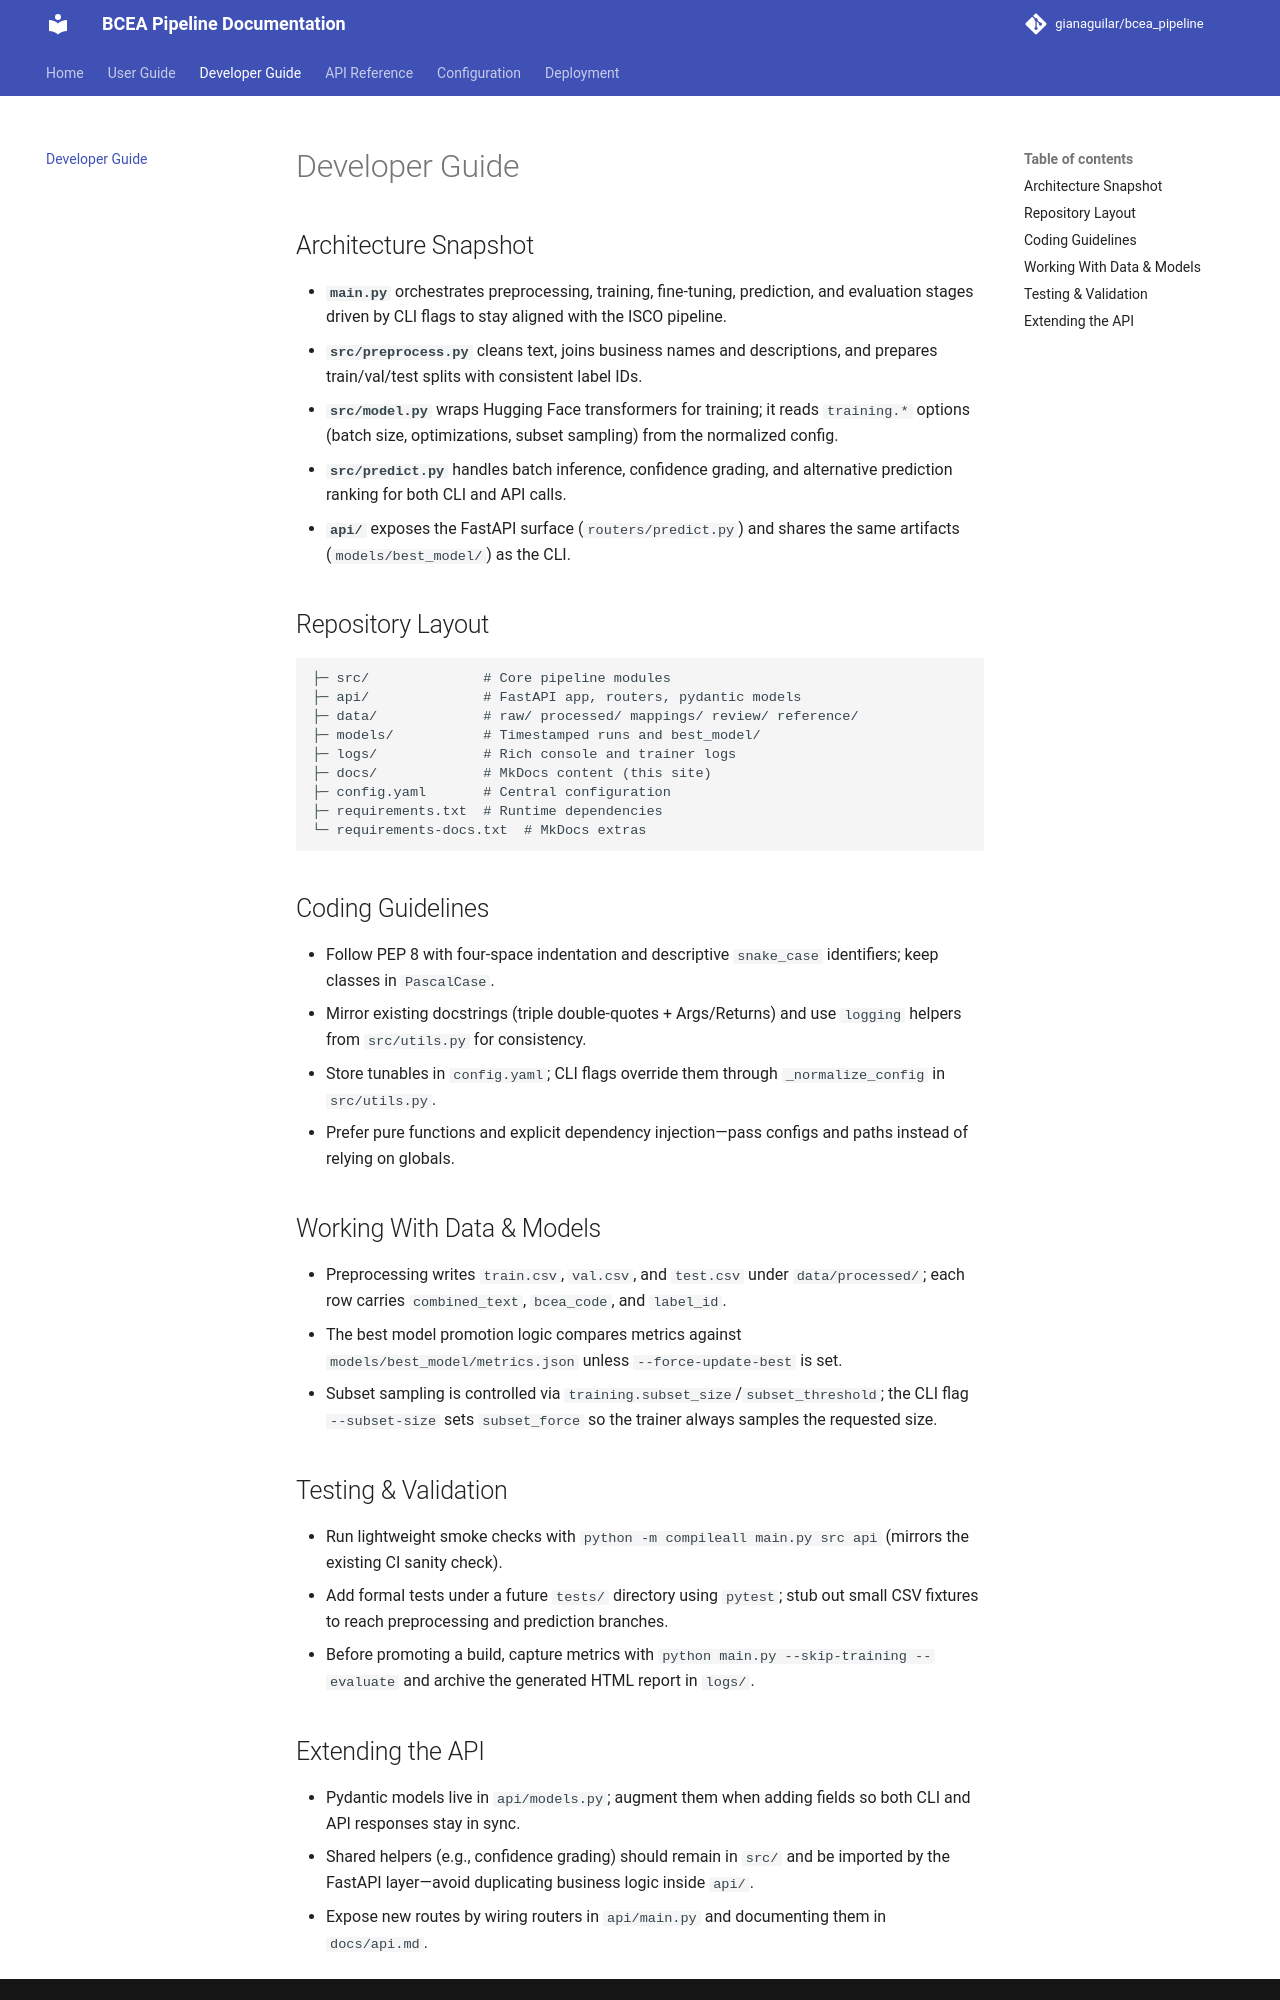

repository: Statistical-Institute-Of-Belize/bcea_pipeline · page: developers/index.html · generator: mkdocs

# Developer Guide

## Architecture Snapshot
- **`main.py`** orchestrates preprocessing, training, fine-tuning, prediction, and evaluation stages driven by CLI flags to stay aligned with the ISCO pipeline.
- **`src/preprocess.py`** cleans text, joins business names and descriptions, and prepares train/val/test splits with consistent label IDs.
- **`src/model.py`** wraps Hugging Face transformers for training; it reads `training.*` options (batch size, optimizations, subset sampling) from the normalized config.
- **`src/predict.py`** handles batch inference, confidence grading, and alternative prediction ranking for both CLI and API calls.
- **`api/`** exposes the FastAPI surface (`routers/predict.py`) and shares the same artifacts (`models/best_model/`) as the CLI.

## Repository Layout
```
├─ src/              # Core pipeline modules
├─ api/              # FastAPI app, routers, pydantic models
├─ data/             # raw/ processed/ mappings/ review/ reference/
├─ models/           # Timestamped runs and best_model/
├─ logs/             # Rich console and trainer logs
├─ docs/             # MkDocs content (this site)
├─ config.yaml       # Central configuration
├─ requirements.txt  # Runtime dependencies
└─ requirements-docs.txt  # MkDocs extras
```

## Coding Guidelines
- Follow PEP 8 with four-space indentation and descriptive `snake_case` identifiers; keep classes in `PascalCase`.
- Mirror existing docstrings (triple double-quotes + Args/Returns) and use `logging` helpers from `src/utils.py` for consistency.
- Store tunables in `config.yaml`; CLI flags override them through `_normalize_config` in `src/utils.py`.
- Prefer pure functions and explicit dependency injection—pass configs and paths instead of relying on globals.

## Working With Data & Models
- Preprocessing writes `train.csv`, `val.csv`, and `test.csv` under `data/processed/`; each row carries `combined_text`, `bcea_code`, and `label_id`.
- The best model promotion logic compares metrics against `models/best_model/metrics.json` unless `--force-update-best` is set.
- Subset sampling is controlled via `training.subset_size`/`subset_threshold`; the CLI flag `--subset-size` sets `subset_force` so the trainer always samples the requested size.

## Testing & Validation
- Run lightweight smoke checks with `python -m compileall main.py src api` (mirrors the existing CI sanity check).
- Add formal tests under a future `tests/` directory using `pytest`; stub out small CSV fixtures to reach preprocessing and prediction branches.
- Before promoting a build, capture metrics with `python main.py --skip-training --evaluate` and archive the generated HTML report in `logs/`.
